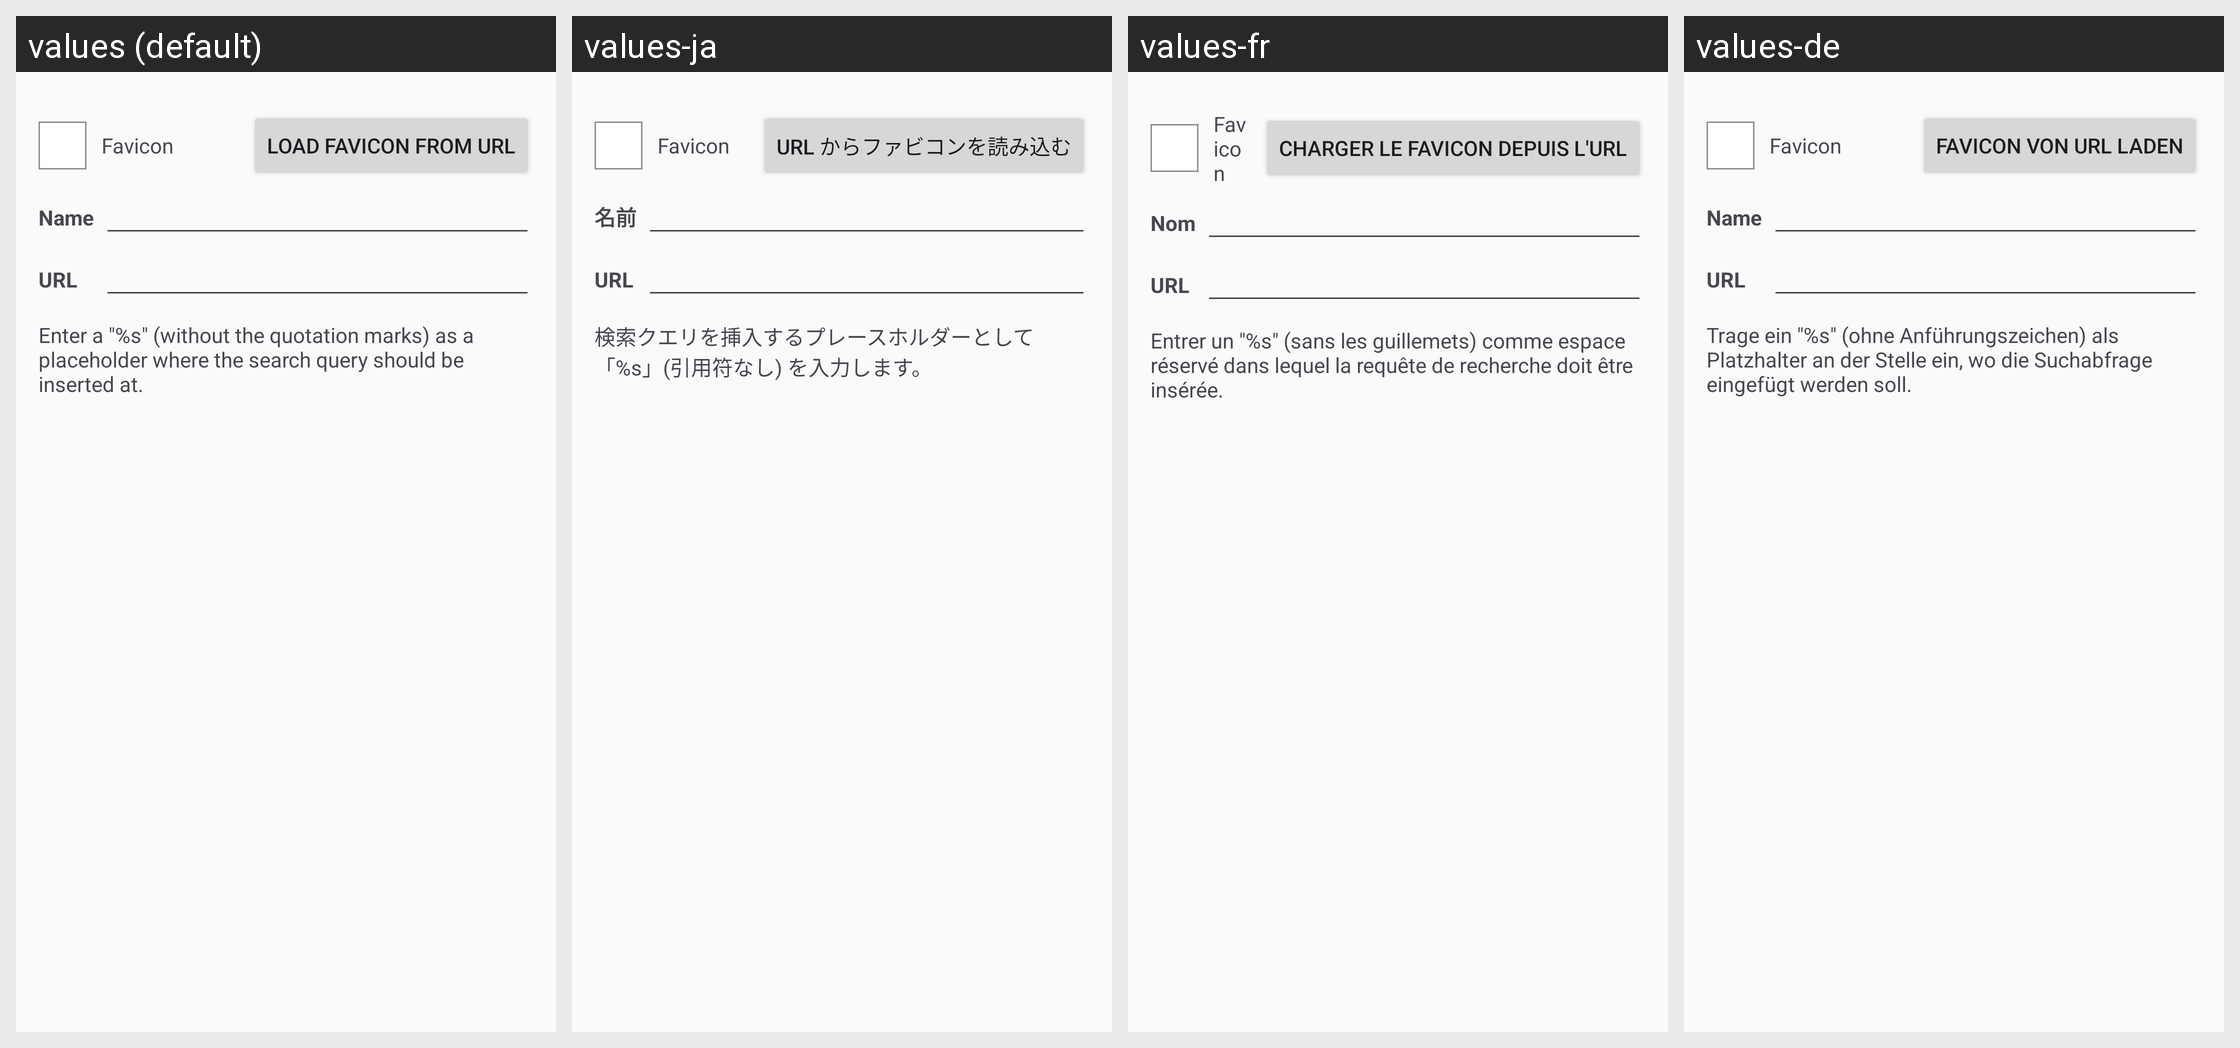

For this localized Android screen grid, give each drawn string resource with its value in every locale shown.
Android screen res/layout/dialog_edit_search_engine.xml rendered under 4 locales, left to right: values (default), values-ja, values-fr, values-de. Device: Nexus 5 (rendered at 1080×1920; each locale shown at half size, 540×960, under a caption strip naming it); theme AppThemeNoActionBarNoDrawer.
Other locales in the repository, not shown: values-es, values-es-rAR, values-it, values-pl, values-pt-rBR, values-tr, values-zh-rCN.
Strings drawn on this screen, with the default value and each locale's value (text and hints the layout hard-codes, and strings that could not be matched under every locale, appear in the picture but are not listed):

dialog_edit_search_engine_load_icon
  values: Load favicon from URL
  values-ja: URL からファビコンを読み込む
  values-fr: Charger le favicon depuis l'URL
  values-de: Favicon von URL laden

dialog_edit_search_engine_name
  values: Name
  values-ja: 名前
  values-fr: Nom
  values-de: Name

dialog_edit_search_engine_uri
  values: URL
  values-ja: URL
  values-fr: URL
  values-de: URL

dialog_edit_search_engine_text
  values: Enter a "%s" (without the quotation marks) as a placeholder where the search query should be inserted at.
  values-ja: 検索クエリを挿入するプレースホルダーとして「%s」(引用符なし) を入力します。
  values-fr: Entrer un "%s" (sans les guillemets) comme espace réservé dans lequel la requête de recherche doit être insérée.
  values-de: Trage ein "%s" (ohne Anführungszeichen) als Platzhalter an der Stelle ein, wo die Suchabfrage eingefügt werden soll.
